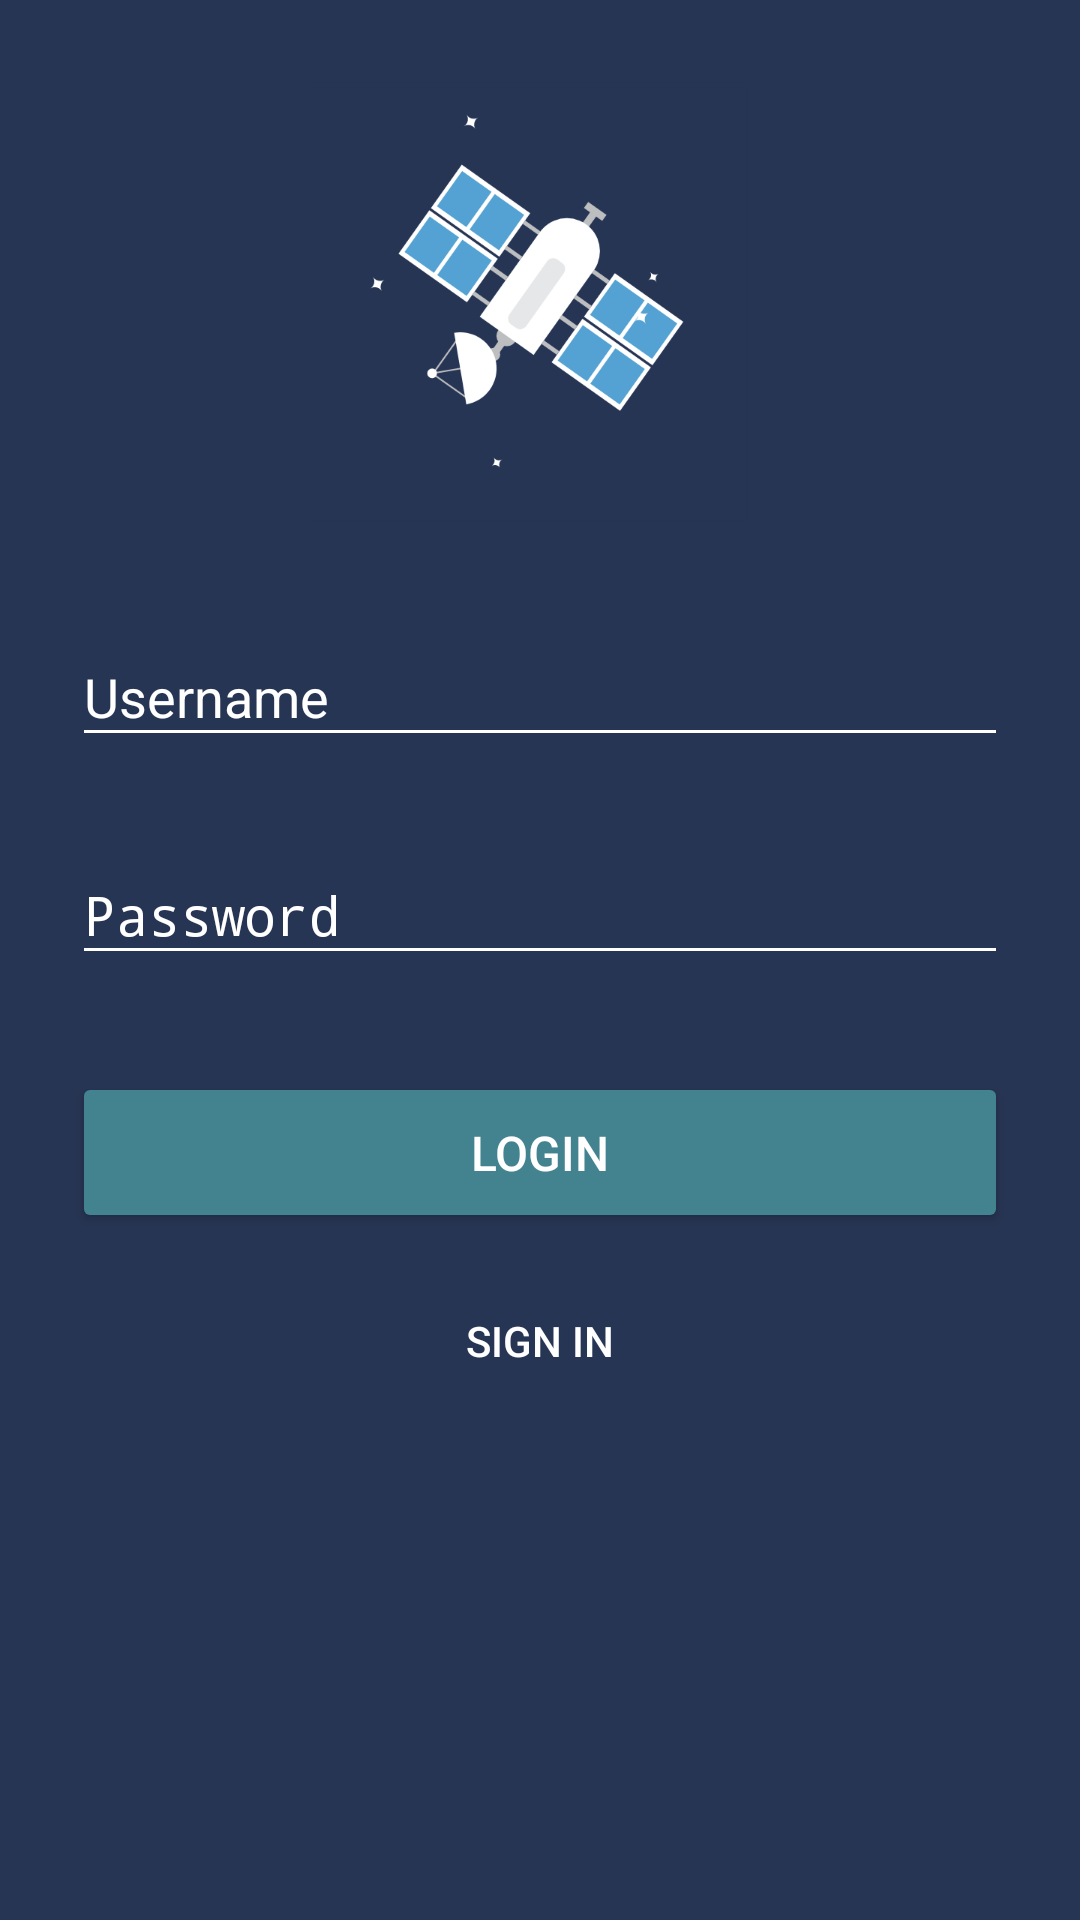

Produce the Android XML layout that renders to this screen, including the resource entries it uses.
<!-- AndroidManifest.xml: activity theme AppThemeDark.NoActionBar -->
<!-- res/layout/activity_login.xml -->
<?xml version="1.0" encoding="utf-8"?>
<FrameLayout xmlns:android="http://schemas.android.com/apk/res/android"
    android:layout_width="match_parent"
    android:layout_height="match_parent">

    <ScrollView xmlns:app="http://schemas.android.com/apk/res-auto"
        xmlns:tools="http://schemas.android.com/tools"
        android:layout_width="match_parent"
        android:layout_height="match_parent"
        android:animateLayoutChanges="true">

        <LinearLayout
            android:layout_width="match_parent"
            android:layout_height="wrap_content"
            android:gravity="center_horizontal"
            android:orientation="vertical"
            android:paddingEnd="24dp"
            android:paddingStart="24dp"
            tools:context="com.francony.romain.outerspacemanager.activity.LoginActivity">

            <ImageView
                android:layout_width="match_parent"
                android:layout_height="200dp"
                android:contentDescription="@string/app_name"
                android:src="@drawable/ic_launcher_foreground_no_shadow" />

            <android.support.design.widget.TextInputLayout
                android:id="@+id/email_input_container"
                android:layout_width="match_parent"
                android:layout_height="wrap_content"
                android:visibility="gone"
                app:errorEnabled="true">

                <EditText
                    android:id="@+id/email_input"
                    android:layout_width="match_parent"
                    android:layout_height="wrap_content"
                    android:hint="@string/prompt.email"
                    android:inputType="textEmailAddress" />
            </android.support.design.widget.TextInputLayout>

            <android.support.design.widget.TextInputLayout
                android:id="@+id/username_input_container"
                android:layout_width="match_parent"
                android:layout_height="wrap_content"
                app:errorEnabled="true">

                <EditText
                    android:id="@+id/username_input"
                    android:layout_width="match_parent"
                    android:layout_height="wrap_content"
                    android:focusedByDefault="false"
                    android:hint="@string/prompt.username"
                    android:inputType="textPersonName" />
            </android.support.design.widget.TextInputLayout>

            <android.support.design.widget.TextInputLayout
                android:id="@+id/password_input_container"
                android:layout_width="match_parent"
                android:layout_height="wrap_content"
                app:errorEnabled="true">

                <EditText
                    android:id="@+id/password_input"
                    android:layout_width="match_parent"
                    android:layout_height="wrap_content"
                    android:focusedByDefault="false"
                    android:hint="@string/prompt.password"
                    android:inputType="textPassword" />
            </android.support.design.widget.TextInputLayout>


            <Button
                android:id="@+id/login_button"
                style="@style/Widget.AppCompat.Button.Colored"
                android:layout_width="match_parent"
                android:layout_height="wrap_content"
                android:layout_marginTop="12dp"
                android:padding="16dp"
                android:text="@string/action.login"
                android:textSize="16sp" />

            <Button
                android:id="@+id/sign_in_button_layout"
                style="@style/Widget.AppCompat.Button.Borderless"
                android:layout_width="match_parent"
                android:layout_height="wrap_content"
                android:layout_marginTop="12dp"
                android:text="@string/action.sign_in" />

            <Button
                android:id="@+id/sign_in_button"
                style="@style/Widget.AppCompat.Button.Colored"
                android:layout_width="match_parent"
                android:layout_height="wrap_content"
                android:layout_marginTop="12dp"
                android:padding="16dp"
                android:text="@string/action.sign_in"
                android:textSize="16sp"
                android:visibility="gone" />

            <TextView
                android:id="@+id/credential_error_message"
                android:layout_width="match_parent"
                android:layout_height="wrap_content"
                android:layout_marginTop="18dp"
                android:text="@string/error.credentials"
                android:textAlignment="center"
                android:textColor="@color/colorDanger"
                android:visibility="invisible" />
        </LinearLayout>


    </ScrollView>

    <include
        android:visibility="gone"
        layout="@layout/include_loader_overlay"
        android:layout_width="match_parent"
        android:layout_height="match_parent" />
</FrameLayout>
<!-- res/layout/include_loader_overlay.xml (included above) -->
<?xml version="1.0" encoding="utf-8"?>
<RelativeLayout xmlns:android="http://schemas.android.com/apk/res/android"
    android:id="@+id/layout_loader"
    android:layout_width="match_parent"
    android:layout_height="match_parent"
    android:clickable="true"
    android:background="#0f000000"
    android:focusable="true"
    android:gravity="center">

    <ProgressBar
        android:layout_width="64dp"
        android:layout_height="64dp"
        android:indeterminateTint="@color/colorAccent"
        android:indeterminate="true" />
</RelativeLayout>
<!-- resources referenced by this layout -->
<resources>
  <color name="colorAccent">#009688</color>
  <color name="colorDanger">#E53935</color>
  <!-- drawable ic_launcher_foreground_no_shadow: vector/xml drawable (drawable, 7604 chars, omitted) -->
  <string name="action.login">Login</string>
  <string name="action.sign_in">Sign in</string>
  <string name="app_name">Outer Space Manager</string>
  <string name="error.credentials">Username or password invalid</string>
  <string name="prompt.email">Email</string>
  <string name="prompt.password">Password</string>
  <string name="prompt.username">Username</string>
  <style name="AppThemeDark.NoActionBar" parent="AppTheme.NoActionBar">
          <item name="android:textColorPrimary">@color/colorWhite</item>
          <item name="android:colorAccent">@color/colorAccentDark</item>
          <item name="windowNoTitle">true</item>
          <item name="android:windowBackground">@color/colorPrimary</item>
          <item name="android:navigationBarColor">@color/colorPrimary</item>
          <item name="android:textColorHint">@color/colorWhite</item>
          <item name="colorControlNormal">@color/colorWhite</item>
          <item name="colorControlActivated">@color/colorWhite</item>
  
      </style>
  <style name="AppTheme.NoActionBar">
          <item name="windowActionBar">false</item>
          <item name="windowNoTitle">true</item>
          <item name="colorPrimary">@color/colorPrimary</item>
          <item name="colorPrimaryDark">@color/colorPrimaryDark</item>
          <item name="colorAccent">@color/colorAccent</item>
      </style>
  <color name="colorWhite">#ffffff</color>
  <color name="colorAccentDark">#42838f</color>
  <color name="colorPrimary">#273554</color>
  <color name="colorPrimaryDark">#0A3740</color>
</resources>
